Photos from the image-classification dataset "data-content" in the GitHub repository kenta12/start11. Its 19 classes are: burger, cheese, chicken curry, chocolate, corn, ebimayo shrimp mayonnaise, lemon, mentai spicy cod roe, natto fermented soybeans, premium cheese, premium mentai, premium steak, rusk, salad, salami, takoyaki octopus balls, tongue meat, tonkatsu pork cutlet, yakitori grilled chicken.

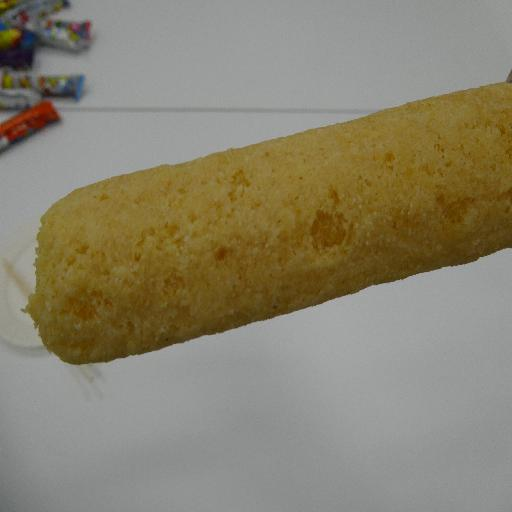
Label: premium cheese

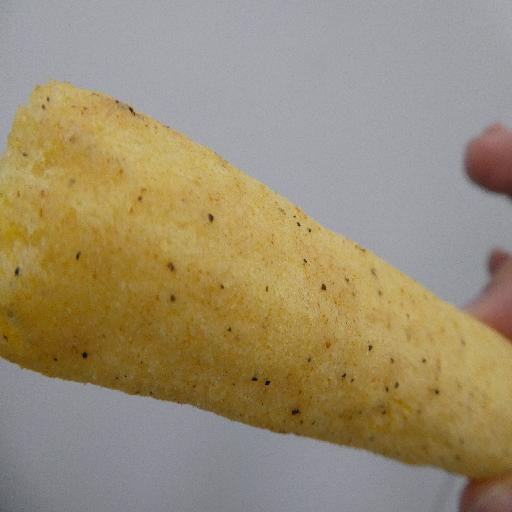
Label: tongue meat

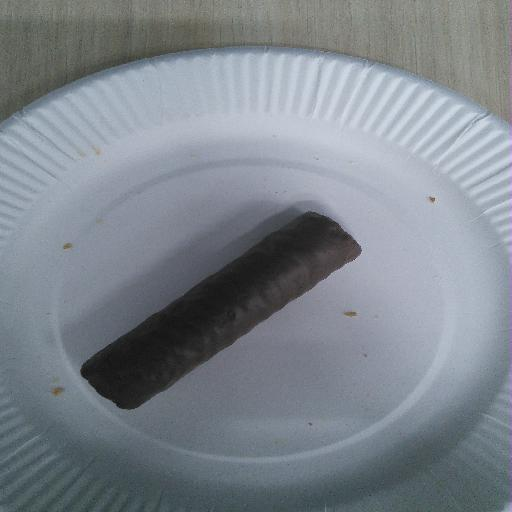
Label: chocolate

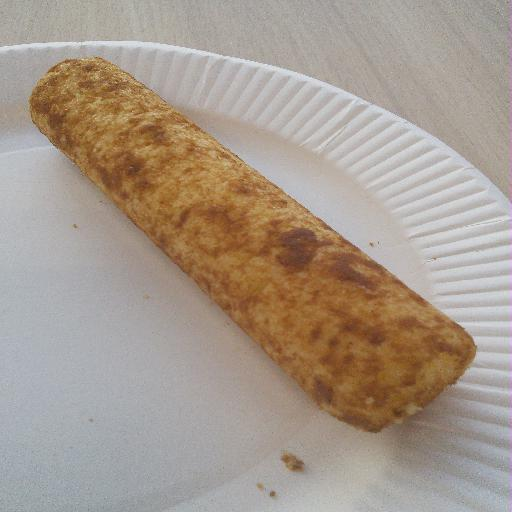
Label: tonkatsu pork cutlet

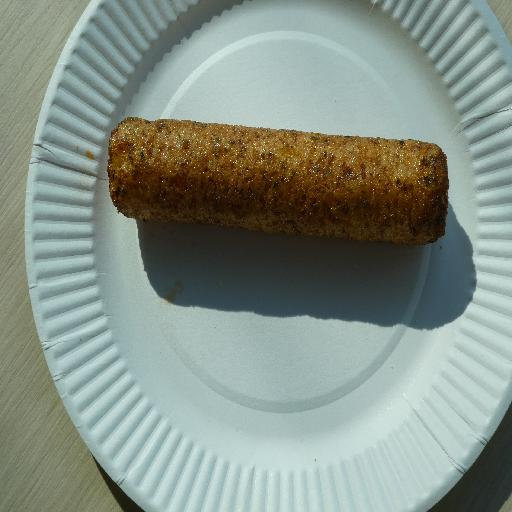
Label: takoyaki octopus balls

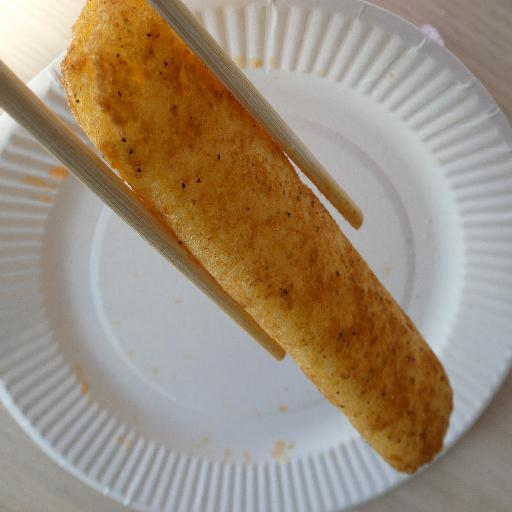
Label: premium steak
